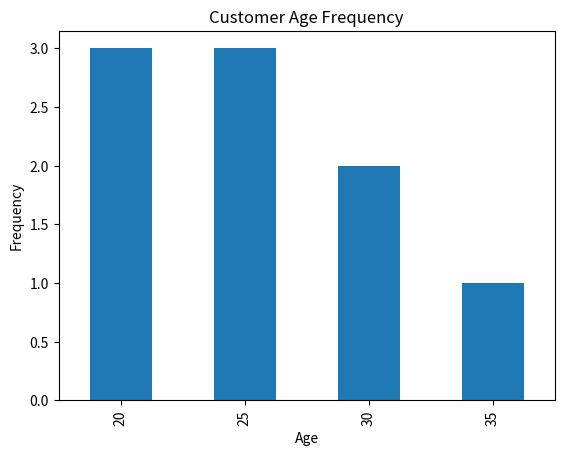

The script that saved this image:
"""
Exercise 14: Frequency Distribution of Customer Ages
Key Idea: value_counts() counts distinct age occurrences and sort_index() keeps bins in chronological order.
"""

import pandas as pd
import matplotlib.pyplot as plt

data = pd.DataFrame({
    "Age": [20, 25, 20, 30, 25, 20, 35, 30, 25]
})

frequency = data["Age"].value_counts().sort_index()
print(frequency)

frequency.plot(kind="bar")
plt.title("Customer Age Frequency")
plt.xlabel("Age")
plt.ylabel("Frequency")
plt.show()
